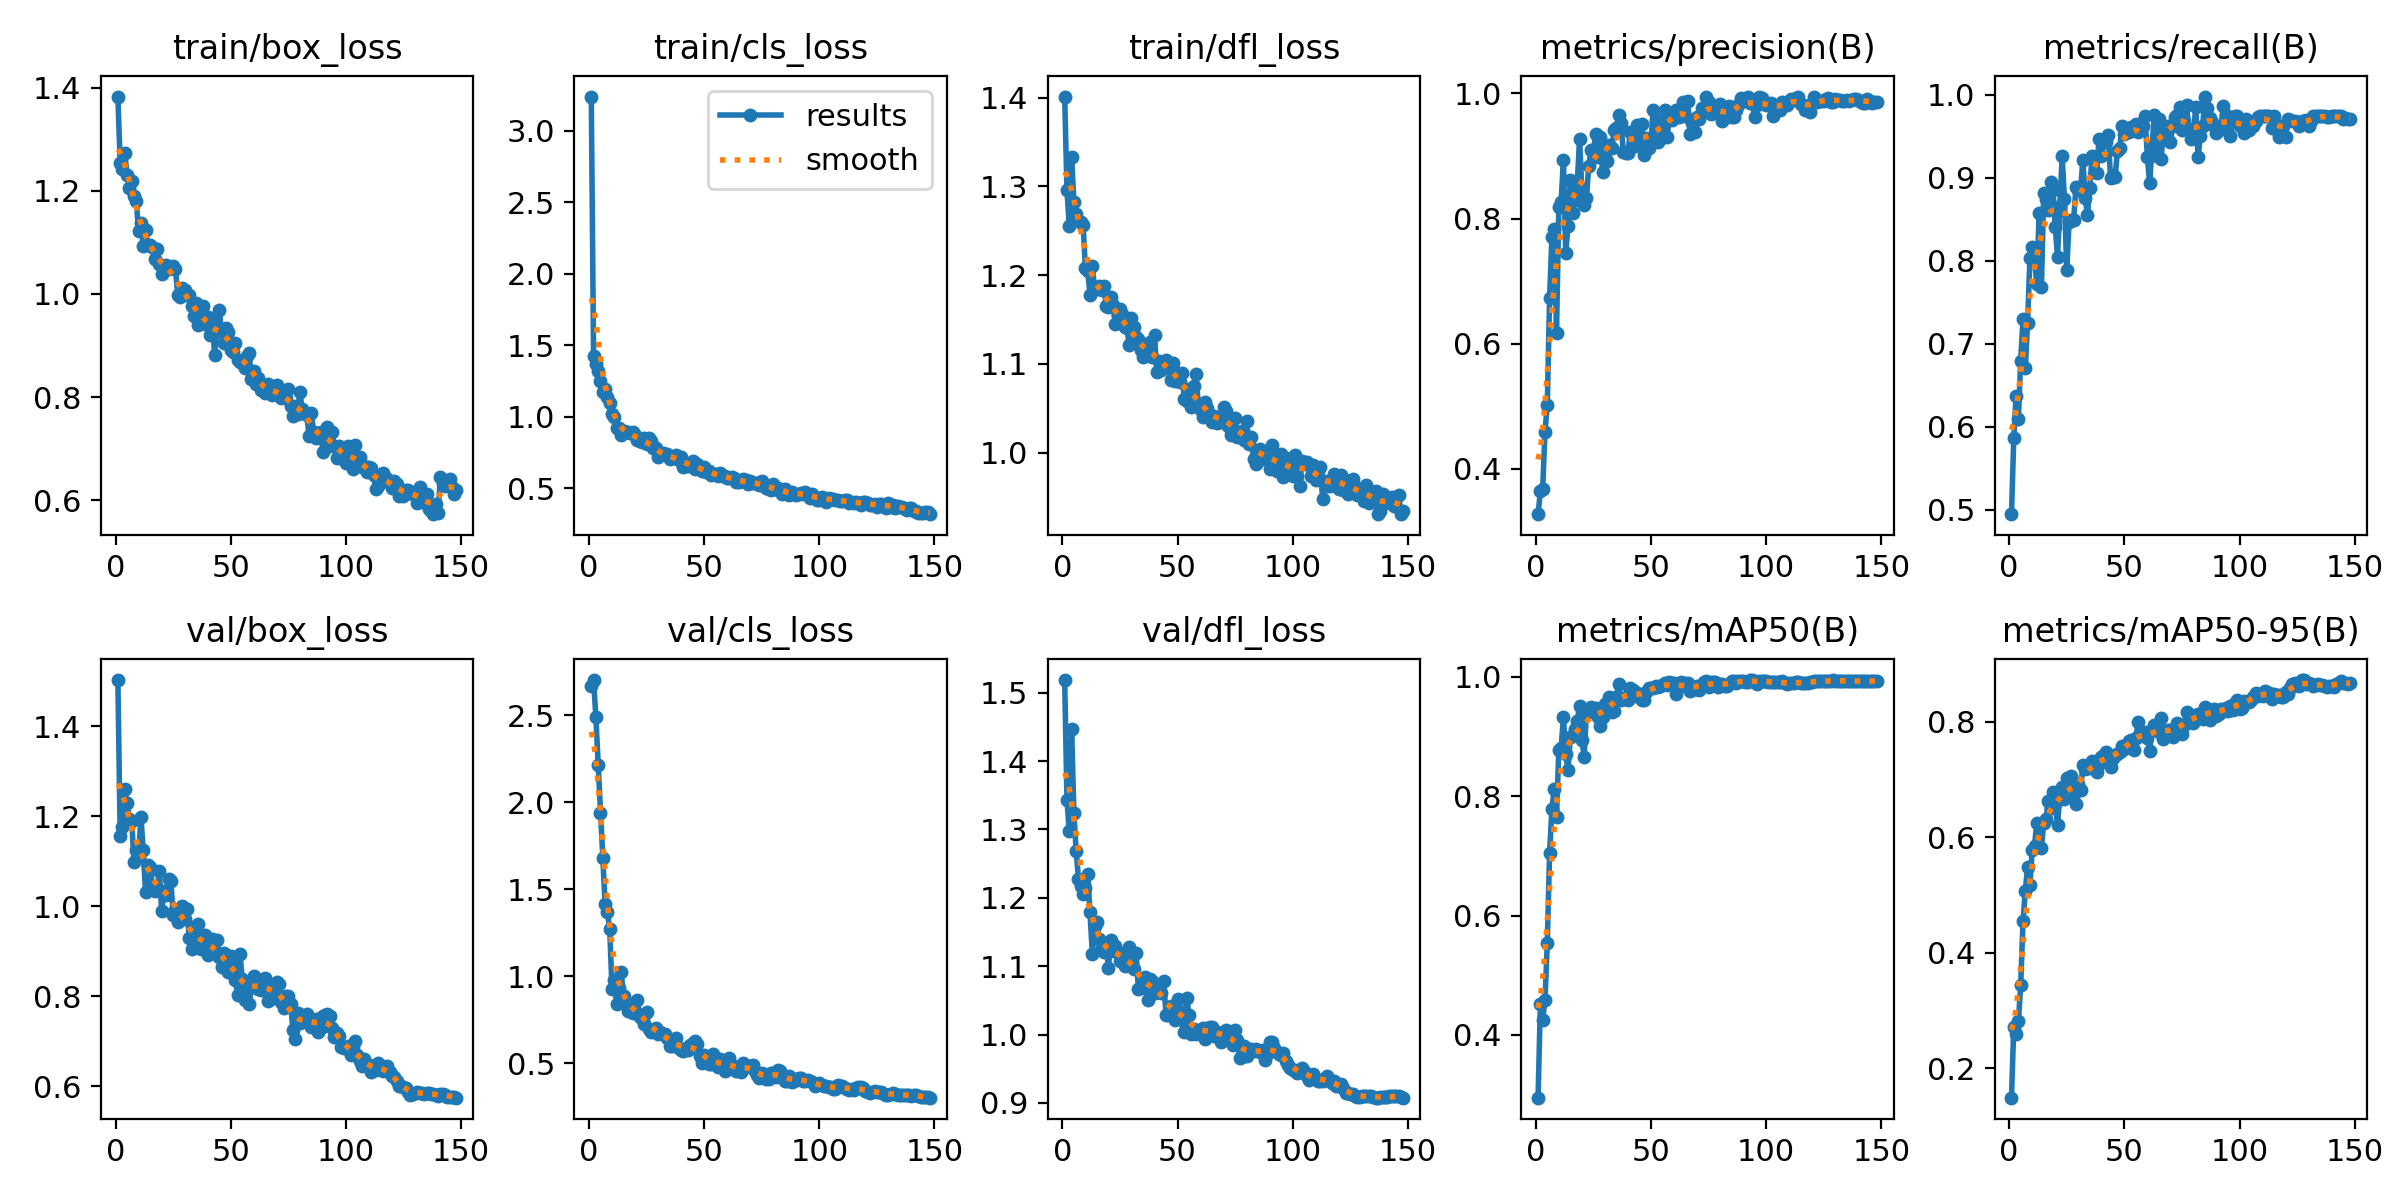

The file beside this chart, header and first rows:
epoch, time, train/box_loss, train/cls_loss, train/dfl_loss, metrics/precision(B), metrics/recall(B), metrics/mAP50(B), metrics/mAP50-95(B), val/box_loss, val/cls_loss, val/dfl_loss, lr/pg0, lr/pg1, lr/pg2
1, 15.57, 1.383, 3.239, 1.401, 0.3275, 0.4945, 0.2947, 0.1495, 1.503, 2.667, 1.519, 0.06931, 0.00031, 0.00031
2, 29.12, 1.253, 1.422, 1.295, 0.364, 0.5858, 0.4522, 0.2722, 1.157, 2.701, 1.343, 0.03763, 0.0006299, 0.0006299
3, 42.52, 1.242, 1.369, 1.256, 0.3681, 0.6369, 0.4241, 0.2591, 1.176, 2.486, 1.297, 0.00595, 0.0009496, 0.0009496
4, 56.01, 1.273, 1.322, 1.333, 0.4595, 0.609, 0.4587, 0.2813, 1.26, 2.216, 1.447, 0.000999, 0.000999, 0.000999
5, 70.67, 1.231, 1.25, 1.283, 0.5022, 0.6795, 0.5532, 0.3439, 1.229, 1.94, 1.324, 0.0009983, 0.0009983, 0.0009983
6, 83.83, 1.205, 1.176, 1.268, 0.6728, 0.7295, 0.7056, 0.4546, 1.194, 1.681, 1.268, 0.0009973, 0.0009973, 0.0009973
7, 98.67, 1.22, 1.195, 1.26, 0.7702, 0.6712, 0.7779, 0.5068, 1.19, 1.415, 1.227, 0.0009961, 0.0009961, 0.0009961
8, 113.1, 1.189, 1.136, 1.26, 0.783, 0.7245, 0.8125, 0.5494, 1.099, 1.369, 1.217, 0.0009947, 0.0009947, 0.0009947
9, 128.5, 1.179, 1.099, 1.256, 0.6176, 0.8031, 0.7651, 0.5173, 1.124, 1.273, 1.206, 0.0009931, 0.0009931, 0.0009931
10, 145, 1.121, 1.022, 1.208, 0.8181, 0.8172, 0.8775, 0.5784, 1.112, 0.9276, 1.214, 0.0009912, 0.0009912, 0.0009912
11, 159.7, 1.137, 0.9966, 1.204, 0.8266, 0.8004, 0.8805, 0.5855, 1.2, 0.9794, 1.234, 0.0009892, 0.0009892, 0.0009892
12, 175.1, 1.093, 0.9206, 1.178, 0.8939, 0.7727, 0.9324, 0.6254, 1.125, 0.841, 1.179, 0.0009869, 0.0009869, 0.0009869
13, 190.6, 1.125, 0.924, 1.21, 0.7451, 0.858, 0.8714, 0.6228, 1.032, 0.9321, 1.118, 0.0009844, 0.0009844, 0.0009844
14, 205.1, 1.096, 0.8754, 1.184, 0.7881, 0.7682, 0.844, 0.5808, 1.092, 1.023, 1.159, 0.0009818, 0.0009818, 0.0009818
15, 218.5, 1.095, 0.9019, 1.184, 0.8617, 0.8817, 0.8989, 0.6252, 1.086, 0.8863, 1.165, 0.0009789, 0.0009789, 0.0009789
16, 232.3, 1.091, 0.8916, 1.188, 0.8089, 0.8745, 0.9015, 0.6321, 1.045, 0.8529, 1.14, 0.0009758, 0.0009758, 0.0009758
17, 246.5, 1.068, 0.8904, 1.183, 0.83, 0.8608, 0.9128, 0.6625, 1.034, 0.8021, 1.126, 0.0009725, 0.0009725, 0.0009725
18, 261.9, 1.087, 0.8872, 1.188, 0.8541, 0.8955, 0.9253, 0.651, 1.042, 0.8007, 1.121, 0.000969, 0.000969, 0.000969
19, 277.7, 1.058, 0.8933, 1.165, 0.9278, 0.8855, 0.9519, 0.6793, 1.079, 0.7886, 1.133, 0.0009652, 0.0009652, 0.0009652
20, 292.4, 1.039, 0.8714, 1.164, 0.8467, 0.8404, 0.8949, 0.6583, 0.9895, 0.8023, 1.097, 0.0009613, 0.0009613, 0.0009613
21, 307.4, 1.055, 0.8351, 1.176, 0.8211, 0.8052, 0.8655, 0.6206, 1.034, 0.8648, 1.138, 0.0009572, 0.0009572, 0.0009572
22, 322, 1.055, 0.8335, 1.167, 0.8335, 0.8667, 0.9406, 0.6743, 1.026, 0.7642, 1.122, 0.0009529, 0.0009529, 0.0009529
23, 336.8, 1.048, 0.8204, 1.145, 0.8838, 0.9263, 0.9435, 0.6871, 1.061, 0.775, 1.13, 0.0009484, 0.0009484, 0.0009484
24, 352, 1.052, 0.8499, 1.155, 0.9092, 0.8744, 0.9495, 0.6659, 1.056, 0.7244, 1.12, 0.0009437, 0.0009437, 0.0009437
25, 367.1, 1.053, 0.8118, 1.161, 0.9071, 0.7895, 0.9414, 0.7022, 0.9807, 0.797, 1.107, 0.0009388, 0.0009388, 0.0009388
26, 381.7, 1.048, 0.8491, 1.156, 0.936, 0.8466, 0.9473, 0.685, 0.9919, 0.6972, 1.118, 0.0009337, 0.0009337, 0.0009337
27, 395, 0.9981, 0.8296, 1.142, 0.898, 0.8498, 0.9325, 0.7056, 0.9649, 0.6816, 1.101, 0.0009284, 0.0009284, 0.0009284
28, 408.2, 0.9934, 0.78, 1.141, 0.9306, 0.8498, 0.9171, 0.6756, 0.9743, 0.6907, 1.104, 0.0009229, 0.0009229, 0.0009229
29, 422.1, 1.011, 0.7785, 1.121, 0.8745, 0.889, 0.9328, 0.6574, 1.001, 0.7006, 1.128, 0.0009173, 0.0009173, 0.0009173
30, 435.2, 1.007, 0.7216, 1.151, 0.899, 0.885, 0.9547, 0.6922, 0.9722, 0.6718, 1.107, 0.0009115, 0.0009115, 0.0009115
31, 448.3, 0.9975, 0.7356, 1.142, 0.8928, 0.8852, 0.9463, 0.6821, 0.9929, 0.6795, 1.095, 0.0009055, 0.0009055, 0.0009055
32, 461.4, 0.997, 0.7438, 1.13, 0.9173, 0.922, 0.9658, 0.7243, 0.9299, 0.6688, 1.119, 0.0008993, 0.0008993, 0.0008993
33, 474.6, 0.9766, 0.7405, 1.128, 0.9132, 0.8758, 0.9413, 0.7177, 0.9043, 0.6715, 1.067, 0.0008929, 0.0008929, 0.0008929
34, 487.8, 0.9574, 0.7389, 1.116, 0.9411, 0.8551, 0.9435, 0.7194, 0.9117, 0.6455, 1.068, 0.0008864, 0.0008864, 0.0008864
35, 501, 0.9831, 0.7075, 1.107, 0.9443, 0.8883, 0.9656, 0.72, 0.9555, 0.5986, 1.08, 0.0008797, 0.0008797, 0.0008797
36, 514, 0.9387, 0.7127, 1.109, 0.9661, 0.926, 0.9887, 0.732, 0.9609, 0.6, 1.085, 0.0008729, 0.0008729, 0.0008729
37, 527, 0.9614, 0.7133, 1.118, 0.9525, 0.9246, 0.9609, 0.7212, 0.9047, 0.6391, 1.05, 0.0008658, 0.0008658, 0.0008658
38, 540.1, 0.9762, 0.7351, 1.125, 0.9061, 0.9056, 0.9624, 0.713, 0.9108, 0.645, 1.081, 0.0008587, 0.0008587, 0.0008587
39, 553.3, 0.9411, 0.7004, 1.107, 0.9048, 0.9474, 0.9668, 0.7273, 0.9361, 0.5878, 1.079, 0.0008513, 0.0008513, 0.0008513
40, 566.3, 0.9547, 0.7206, 1.133, 0.9048, 0.9258, 0.9618, 0.7382, 0.8908, 0.5757, 1.061, 0.0008439, 0.0008439, 0.0008439
41, 579.6, 0.9195, 0.6514, 1.091, 0.9386, 0.9431, 0.9811, 0.7432, 0.9192, 0.5718, 1.069, 0.0008362, 0.0008362, 0.0008362
42, 592.8, 0.9481, 0.6679, 1.104, 0.9369, 0.9428, 0.9782, 0.748, 0.9276, 0.5911, 1.064, 0.0008284, 0.0008284, 0.0008284
43, 606, 0.8812, 0.6593, 1.093, 0.9154, 0.9512, 0.9747, 0.743, 0.8995, 0.5756, 1.061, 0.0008205, 0.0008205, 0.0008205
44, 619.7, 0.9332, 0.6597, 1.1, 0.9503, 0.9002, 0.9729, 0.7217, 0.9242, 0.6051, 1.079, 0.0008125, 0.0008125, 0.0008125
45, 633.1, 0.9684, 0.6899, 1.104, 0.9256, 0.9031, 0.9665, 0.7378, 0.8875, 0.6182, 1.028, 0.0008043, 0.0008043, 0.0008043
46, 646.2, 0.927, 0.6343, 1.1, 0.9519, 0.9007, 0.9612, 0.7419, 0.866, 0.6278, 1.028, 0.000796, 0.000796, 0.000796
47, 659.4, 0.9045, 0.6678, 1.082, 0.901, 0.9327, 0.962, 0.7445, 0.8954, 0.6127, 1.042, 0.0007875, 0.0007875, 0.0007875
48, 672.6, 0.9336, 0.6344, 1.101, 0.9287, 0.9367, 0.9751, 0.7468, 0.8839, 0.5451, 1.031, 0.0007789, 0.0007789, 0.0007789
49, 685.9, 0.9269, 0.6194, 1.081, 0.9124, 0.9625, 0.9819, 0.7573, 0.8533, 0.5041, 1.021, 0.0007702, 0.0007702, 0.0007702
50, 699.2, 0.8916, 0.6466, 1.09, 0.9227, 0.9528, 0.9821, 0.7525, 0.8886, 0.5476, 1.052, 0.0007614, 0.0007614, 0.0007614
51, 712.5, 0.8878, 0.6121, 1.08, 0.973, 0.9581, 0.982, 0.7562, 0.8834, 0.5336, 1.035, 0.0007525, 0.0007525, 0.0007525
52, 725.6, 0.9044, 0.618, 1.089, 0.9576, 0.9557, 0.9852, 0.7669, 0.8366, 0.4955, 1.021, 0.0007435, 0.0007435, 0.0007435
53, 738.8, 0.8715, 0.5921, 1.06, 0.9219, 0.9612, 0.9838, 0.768, 0.8018, 0.4987, 1.003, 0.0007343, 0.0007343, 0.0007343
54, 751.9, 0.8682, 0.6006, 1.058, 0.9277, 0.959, 0.9841, 0.7504, 0.8932, 0.5526, 1.053, 0.0007251, 0.0007251, 0.0007251
55, 765, 0.8666, 0.5974, 1.072, 0.9462, 0.9648, 0.9858, 0.7719, 0.8392, 0.5117, 1.028, 0.0007158, 0.0007158, 0.0007158
56, 778.2, 0.8559, 0.5859, 1.051, 0.9734, 0.9548, 0.9892, 0.7989, 0.7922, 0.4794, 1, 0.0007063, 0.0007063, 0.0007063
57, 791.4, 0.8801, 0.6091, 1.076, 0.9312, 0.9616, 0.9863, 0.7802, 0.8217, 0.5281, 1.008, 0.0006968, 0.0006968, 0.0006968
58, 804.6, 0.8845, 0.5834, 1.089, 0.961, 0.9625, 0.9909, 0.777, 0.7822, 0.4771, 1.001, 0.0006872, 0.0006872, 0.0006872
59, 817.7, 0.8348, 0.5828, 1.055, 0.9573, 0.9744, 0.9902, 0.7814, 0.8214, 0.457, 1.006, 0.0006775, 0.0006775, 0.0006775
60, 830.9, 0.8513, 0.5736, 1.048, 0.9695, 0.925, 0.9892, 0.7726, 0.8457, 0.5029, 1.007, 0.0006678, 0.0006678, 0.0006678
... 88 more rows
